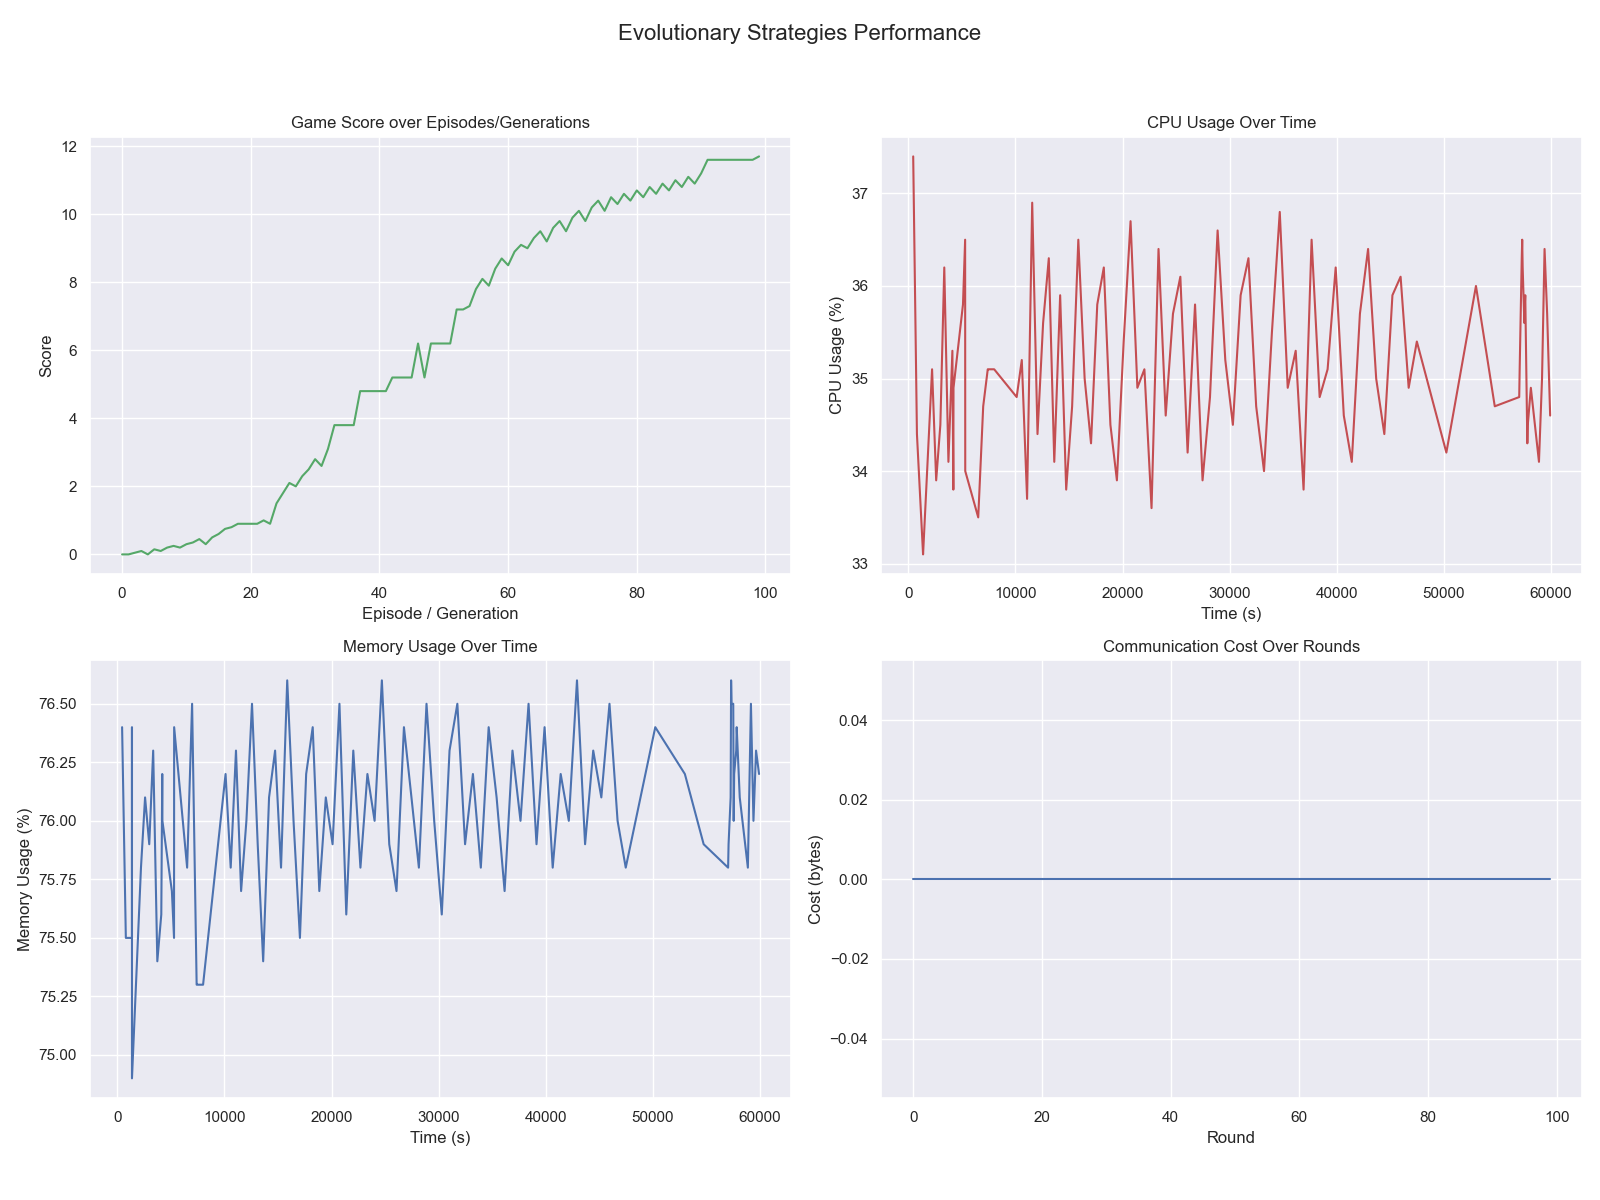

Source data for this figure (header and first rows):
generation, score, time_elapsed, cpu_usage, memory_usage, communication_cost
0, 0.0, 453.8, 37.4, 76.4, 0
1, 0.0, 802.8, 34.4, 75.5, 0
2, 0.05, 1375, 33.1, 75.5, 0
3, 0.1, 1376, 33.1, 74.9, 0
4, 0.0, 1376, 33.1, 76.4, 0
5, 0.15, 2215, 35.1, 75.8, 0
6, 0.1, 2598, 33.9, 76.1, 0
7, 0.2, 2988, 34.5, 75.9, 0
8, 0.25, 3355, 36.2, 76.3, 0
9, 0.2, 3741, 34.1, 75.4, 0
10, 0.3, 4112, 35.3, 75.6, 0
11, 0.35, 4201, 33.8, 76.2, 0
12, 0.45, 4216, 34.9, 76.0, 0
13, 0.3, 5301, 36.5, 75.5, 0
14, 0.5, 5312, 34.0, 76.4, 0
15, 0.6, 5100, 35.8, 75.7, 0
16, 0.75, 6523, 33.5, 75.8, 0
17, 0.8, 6988, 34.7, 76.5, 0
18, 0.9, 7412, 35.1, 75.3, 0
19, 0.9, 7412, 35.1, 75.3, 0
20, 0.9, 7512, 35.1, 75.3, 0
21, 0.9, 7612, 35.1, 75.3, 0
22, 1.0, 7712, 35.1, 75.3, 0
23, 0.9, 8012, 35.1, 75.3, 0
24, 1.5, 10112, 34.8, 76.2, 0
25, 1.8, 10590, 35.2, 75.8, 0
26, 2.1, 11083, 33.7, 76.3, 0
27, 2.0, 11561, 36.9, 75.7, 0
28, 2.3, 12056, 34.4, 76.0, 0
29, 2.5, 12579, 35.6, 76.5, 0
30, 2.8, 13111, 36.3, 75.9, 0
31, 2.6, 13621, 34.1, 75.4, 0
32, 3.1, 14170, 35.9, 76.1, 0
33, 3.8, 14734, 33.8, 76.3, 0
34, 3.8, 15288, 34.7, 75.8, 0
35, 3.8, 15866, 36.5, 76.6, 0
36, 3.8, 16455, 35.0, 76.0, 0
37, 4.8, 17052, 34.3, 75.5, 0
38, 4.8, 17634, 35.8, 76.2, 0
39, 4.8, 18245, 36.2, 76.4, 0
40, 4.8, 18861, 34.5, 75.7, 0
41, 4.8, 19467, 33.9, 76.1, 0
42, 5.2, 20099, 35.4, 75.9, 0
43, 5.2, 20741, 36.7, 76.5, 0
44, 5.2, 21378, 34.9, 75.6, 0
45, 5.2, 22033, 35.1, 76.3, 0
46, 6.2, 22700, 33.6, 75.8, 0
47, 5.2, 23351, 36.4, 76.2, 0
48, 6.2, 24022, 34.6, 76.0, 0
49, 6.2, 24700, 35.7, 76.6, 0
50, 6.2, 25389, 36.1, 75.9, 0
51, 6.2, 26066, 34.2, 75.7, 0
52, 7.2, 26760, 35.8, 76.4, 0
53, 7.2, 27461, 33.9, 76.1, 0
54, 7.3, 28155, 34.8, 75.8, 0
55, 7.8, 28867, 36.6, 76.5, 0
56, 8.1, 29584, 35.2, 76.0, 0
57, 7.9, 30292, 34.5, 75.6, 0
58, 8.4, 31016, 35.9, 76.3, 0
59, 8.7, 31746, 36.3, 76.5, 0
... 40 more rows
